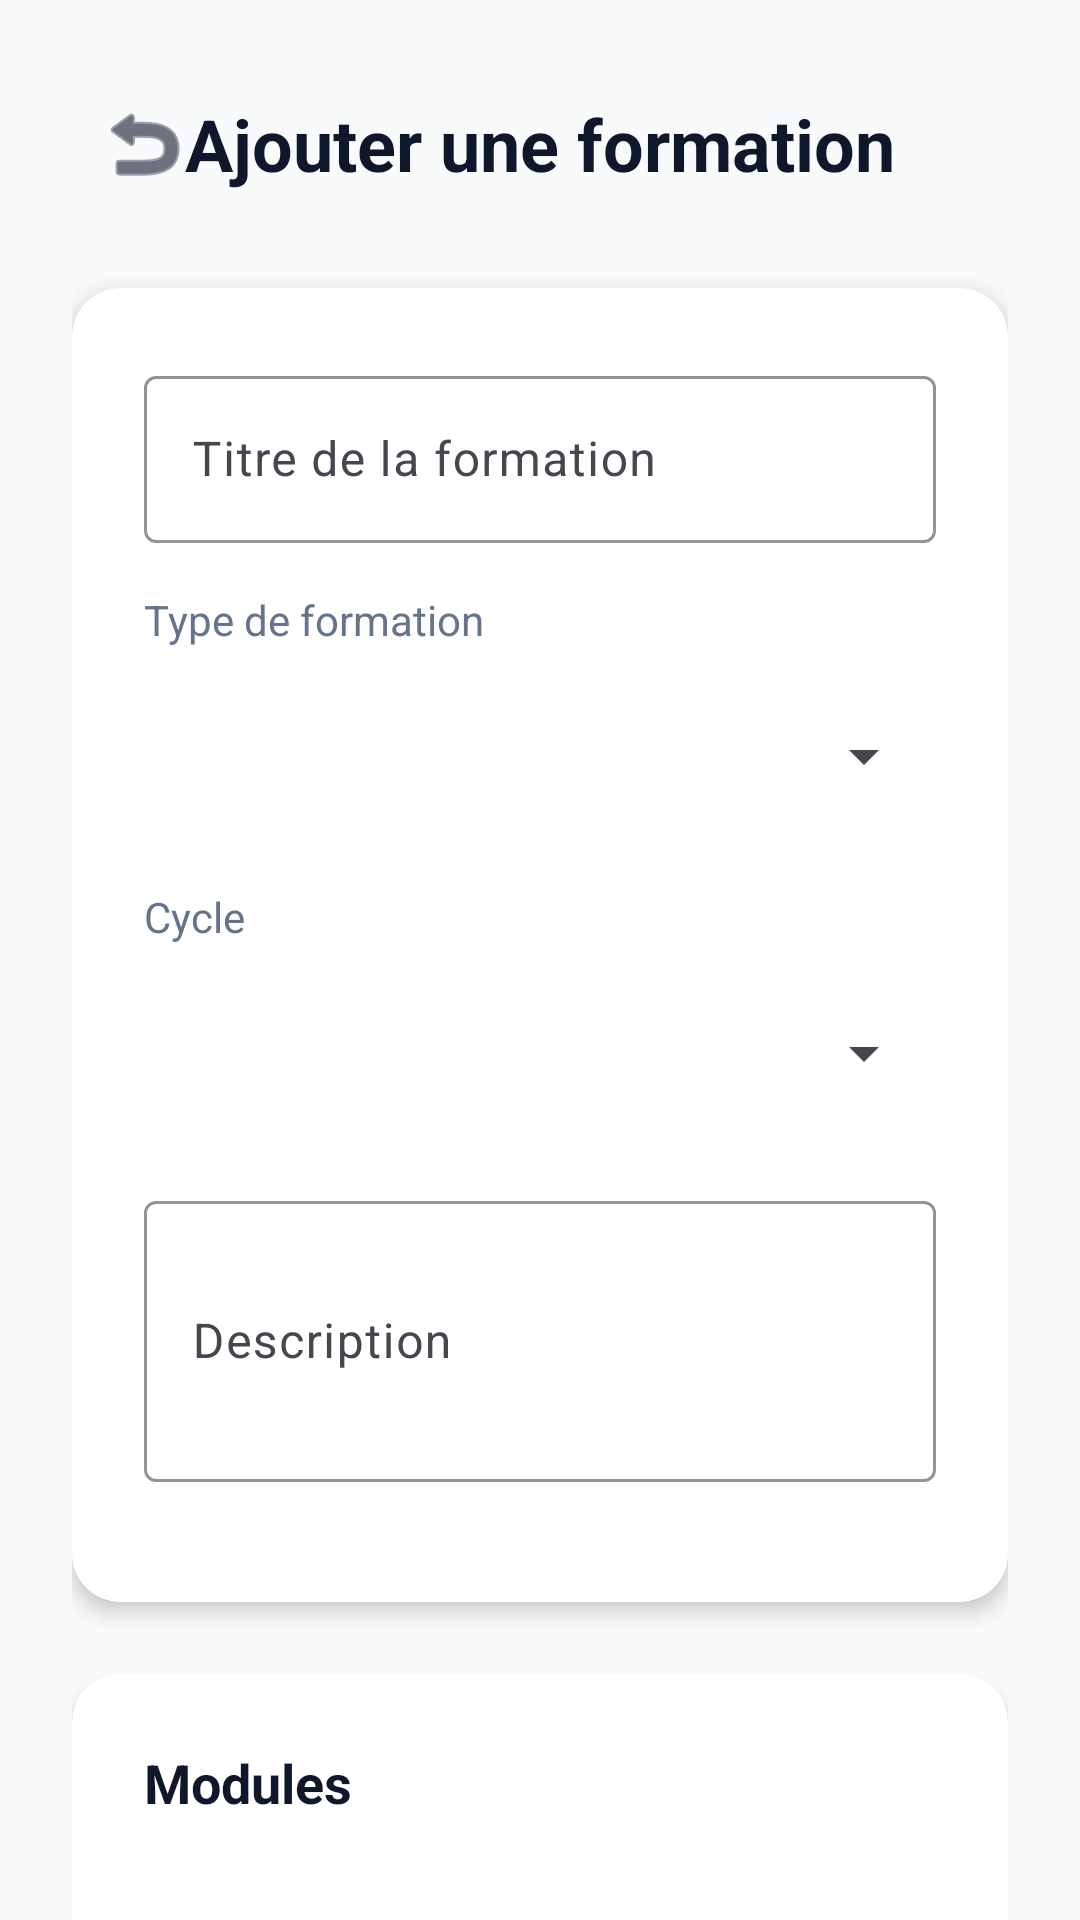

Layout XML and referenced resources for this Android screen:
<!-- AndroidManifest.xml: application theme Theme.GestionbPedagogique -->
<!-- res/layout/activity_formation_edit.xml -->
<?xml version="1.0" encoding="utf-8"?>
<androidx.constraintlayout.widget.ConstraintLayout xmlns:android="http://schemas.android.com/apk/res/android"
    xmlns:app="http://schemas.android.com/apk/res-auto"
    xmlns:tools="http://schemas.android.com/tools"
    android:id="@+id/main"
    android:layout_width="match_parent"
    android:layout_height="match_parent"
    android:background="@color/background_light"
    tools:context=".FormationEditActivity">

    <androidx.core.widget.NestedScrollView
        android:layout_width="match_parent"
        android:layout_height="match_parent"
        android:fillViewport="true"
        app:layout_constraintBottom_toBottomOf="parent"
        app:layout_constraintEnd_toEndOf="parent"
        app:layout_constraintStart_toStartOf="parent"
        app:layout_constraintTop_toTopOf="parent">

        <LinearLayout
            android:layout_width="match_parent"
            android:layout_height="wrap_content"
            android:orientation="vertical"
            android:padding="24dp">

            
            <RelativeLayout
                android:layout_width="match_parent"
                android:layout_height="wrap_content"
                android:layout_marginBottom="24dp">

                <ImageButton
                    android:id="@+id/back_button"
                    android:layout_width="wrap_content"
                    android:layout_height="wrap_content"
                    android:layout_alignParentStart="true"
                    android:layout_centerVertical="true"
                    android:background="?attr/selectableItemBackgroundBorderless"
                    android:contentDescription="@string/back"
                    android:padding="8dp"
                    android:src="@android:drawable/ic_menu_revert"
                    app:tint="@color/text_primary" />

                <TextView
                    android:id="@+id/title_text"
                    android:layout_width="wrap_content"
                    android:layout_height="wrap_content"
                    android:layout_centerInParent="true"
                    android:text="@string/add_formation"
                    android:textColor="@color/text_primary"
                    android:textSize="24sp"
                    android:textStyle="bold" />
            </RelativeLayout>

            
            <com.google.android.material.card.MaterialCardView
                android:layout_width="match_parent"
                android:layout_height="wrap_content"
                android:layout_marginBottom="24dp"
                app:cardCornerRadius="16dp"
                app:cardElevation="4dp"
                app:cardBackgroundColor="@color/card_background"
                app:strokeWidth="0dp">

                <LinearLayout
                    android:layout_width="match_parent"
                    android:layout_height="wrap_content"
                    android:orientation="vertical"
                    android:padding="24dp">

                    
                    <com.google.android.material.textfield.TextInputLayout
                        android:id="@+id/title_layout"
                        android:layout_width="match_parent"
                        android:layout_height="wrap_content"
                        android:layout_marginBottom="16dp"
                        android:hint="@string/formation_title_hint"
                        app:boxStrokeColor="@color/primary_blue"
                        app:hintTextColor="@color/primary_blue"
                        style="@style/Widget.Material3.TextInputLayout.OutlinedBox">

                        <com.google.android.material.textfield.TextInputEditText
                            android:id="@+id/title_input"
                            android:layout_width="match_parent"
                            android:layout_height="wrap_content"
                            android:inputType="text"
                            android:textColor="@color/text_primary" />
                    </com.google.android.material.textfield.TextInputLayout>

                    
                    <TextView
                        android:layout_width="wrap_content"
                        android:layout_height="wrap_content"
                        android:text="@string/formation_type_hint"
                        android:textSize="14sp"
                        android:textColor="@color/text_secondary"
                        android:layout_marginBottom="8dp" />

                    <Spinner
                        android:id="@+id/type_spinner"
                        android:layout_width="match_parent"
                        android:layout_height="56dp"
                        android:layout_marginBottom="16dp" />

                    
                    <TextView
                        android:layout_width="wrap_content"
                        android:layout_height="wrap_content"
                        android:text="@string/formation_cycle_hint"
                        android:textSize="14sp"
                        android:textColor="@color/text_secondary"
                        android:layout_marginBottom="8dp" />

                    <Spinner
                        android:id="@+id/cycle_spinner"
                        android:layout_width="match_parent"
                        android:layout_height="56dp"
                        android:layout_marginBottom="16dp" />

                    
                    <com.google.android.material.textfield.TextInputLayout
                        android:id="@+id/description_layout"
                        android:layout_width="match_parent"
                        android:layout_height="wrap_content"
                        android:layout_marginBottom="16dp"
                        android:hint="@string/formation_description_hint"
                        app:boxStrokeColor="@color/primary_blue"
                        app:hintTextColor="@color/primary_blue"
                        style="@style/Widget.Material3.TextInputLayout.OutlinedBox">

                        <com.google.android.material.textfield.TextInputEditText
                            android:id="@+id/description_input"
                            android:layout_width="match_parent"
                            android:layout_height="wrap_content"
                            android:inputType="textMultiLine"
                            android:minLines="3"
                            android:maxLines="5"
                            android:textColor="@color/text_primary" />
                    </com.google.android.material.textfield.TextInputLayout>

                </LinearLayout>
            </com.google.android.material.card.MaterialCardView>

            
            <com.google.android.material.card.MaterialCardView
                android:layout_width="match_parent"
                android:layout_height="wrap_content"
                android:layout_marginBottom="24dp"
                app:cardCornerRadius="16dp"
                app:cardElevation="4dp"
                app:cardBackgroundColor="@color/card_background"
                app:strokeWidth="0dp">

                <LinearLayout
                    android:layout_width="match_parent"
                    android:layout_height="wrap_content"
                    android:orientation="vertical"
                    android:padding="24dp">

                    <TextView
                        android:layout_width="wrap_content"
                        android:layout_height="wrap_content"
                        android:text="@string/formation_modules_label"
                        android:textSize="18sp"
                        android:textStyle="bold"
                        android:textColor="@color/text_primary"
                        android:layout_marginBottom="16dp" />

                    <androidx.recyclerview.widget.RecyclerView
                        android:id="@+id/modules_recycler_view"
                        android:layout_width="match_parent"
                        android:layout_height="wrap_content"
                        android:minHeight="200dp"
                        android:layout_marginBottom="16dp" />

                    <com.google.android.material.button.MaterialButton
                        android:id="@+id/add_module_button"
                        android:layout_width="match_parent"
                        android:layout_height="wrap_content"
                        android:text="@string/add_module"
                        app:backgroundTint="@color/primary_blue"
                        app:cornerRadius="12dp" />

                </LinearLayout>
            </com.google.android.material.card.MaterialCardView>

            
            <LinearLayout
                android:layout_width="match_parent"
                android:layout_height="wrap_content"
                android:orientation="vertical"
                android:layout_marginBottom="16dp">

                
                <com.google.android.material.button.MaterialButton
                    android:id="@+id/save_button"
                    android:layout_width="match_parent"
                    android:layout_height="56dp"
                    android:text="@string/save_button"
                    android:textSize="16sp"
                    android:textStyle="bold"
                    app:backgroundTint="@color/primary_blue"
                    app:cornerRadius="12dp"
                    app:elevation="2dp"
                    android:layout_marginBottom="8dp"
                    android:visibility="gone" />

                
                <com.google.android.material.button.MaterialButton
                    android:id="@+id/approve_button"
                    android:layout_width="match_parent"
                    android:layout_height="56dp"
                    android:text="@string/formation_approve_button"
                    android:textSize="16sp"
                    android:textStyle="bold"
                    app:backgroundTint="@android:color/holo_green_dark"
                    app:cornerRadius="12dp"
                    app:elevation="2dp"
                    android:layout_marginBottom="8dp"
                    android:visibility="gone" />

                
                <com.google.android.material.button.MaterialButton
                    android:id="@+id/refuse_button"
                    android:layout_width="match_parent"
                    android:layout_height="56dp"
                    android:text="@string/formation_refuse_button"
                    android:textSize="16sp"
                    android:textStyle="bold"
                    app:backgroundTint="@android:color/holo_red_dark"
                    app:cornerRadius="12dp"
                    app:elevation="2dp"
                    android:visibility="gone" />

            </LinearLayout>

        </LinearLayout>
    </androidx.core.widget.NestedScrollView>

</androidx.constraintlayout.widget.ConstraintLayout>
<!-- resources referenced by this layout -->
<resources>
  <color name="background_light">#F8FAFC</color>
  <color name="card_background">#FFFFFF</color>
  <color name="primary_blue">#2563EB</color>
  <color name="text_primary">#0F172A</color>
  <color name="text_secondary">#64748B</color>
  <string name="add_formation">Ajouter une formation</string>
  <string name="add_module">Ajouter un module</string>
  <string name="back">Retour</string>
  <string name="formation_approve_button">Approuver</string>
  <string name="formation_cycle_hint">Cycle</string>
  <string name="formation_description_hint">Description</string>
  <string name="formation_modules_label">Modules</string>
  <string name="formation_refuse_button">Refuser</string>
  <string name="formation_title_hint">Titre de la formation</string>
  <string name="formation_type_hint">Type de formation</string>
  <string name="save_button">Enregistrer</string>
  <style name="Theme.GestionbPedagogique" parent="Base.Theme.GestionbPedagogique" />
  <style name="Base.Theme.GestionbPedagogique" parent="Theme.Material3.DayNight.NoActionBar">
          
          <item name="colorPrimary">@color/primary_blue</item>
          <item name="colorPrimaryVariant">@color/primary_blue_dark</item>
          <item name="colorOnPrimary">@color/white</item>
          <item name="colorSecondary">@color/accent_orange</item>
          <item name="colorOnSecondary">@color/white</item>
          <item name="android:statusBarColor">@android:color/transparent</item>
          <item name="android:navigationBarColor">@android:color/transparent</item>
          <item name="android:windowLightStatusBar">true</item>
          <item name="android:windowLightNavigationBar">true</item>
      </style>
  <color name="primary_blue_dark">#1E40AF</color>
  <color name="white">#FFFFFFFF</color>
  <color name="accent_orange">#F97316</color>
</resources>
